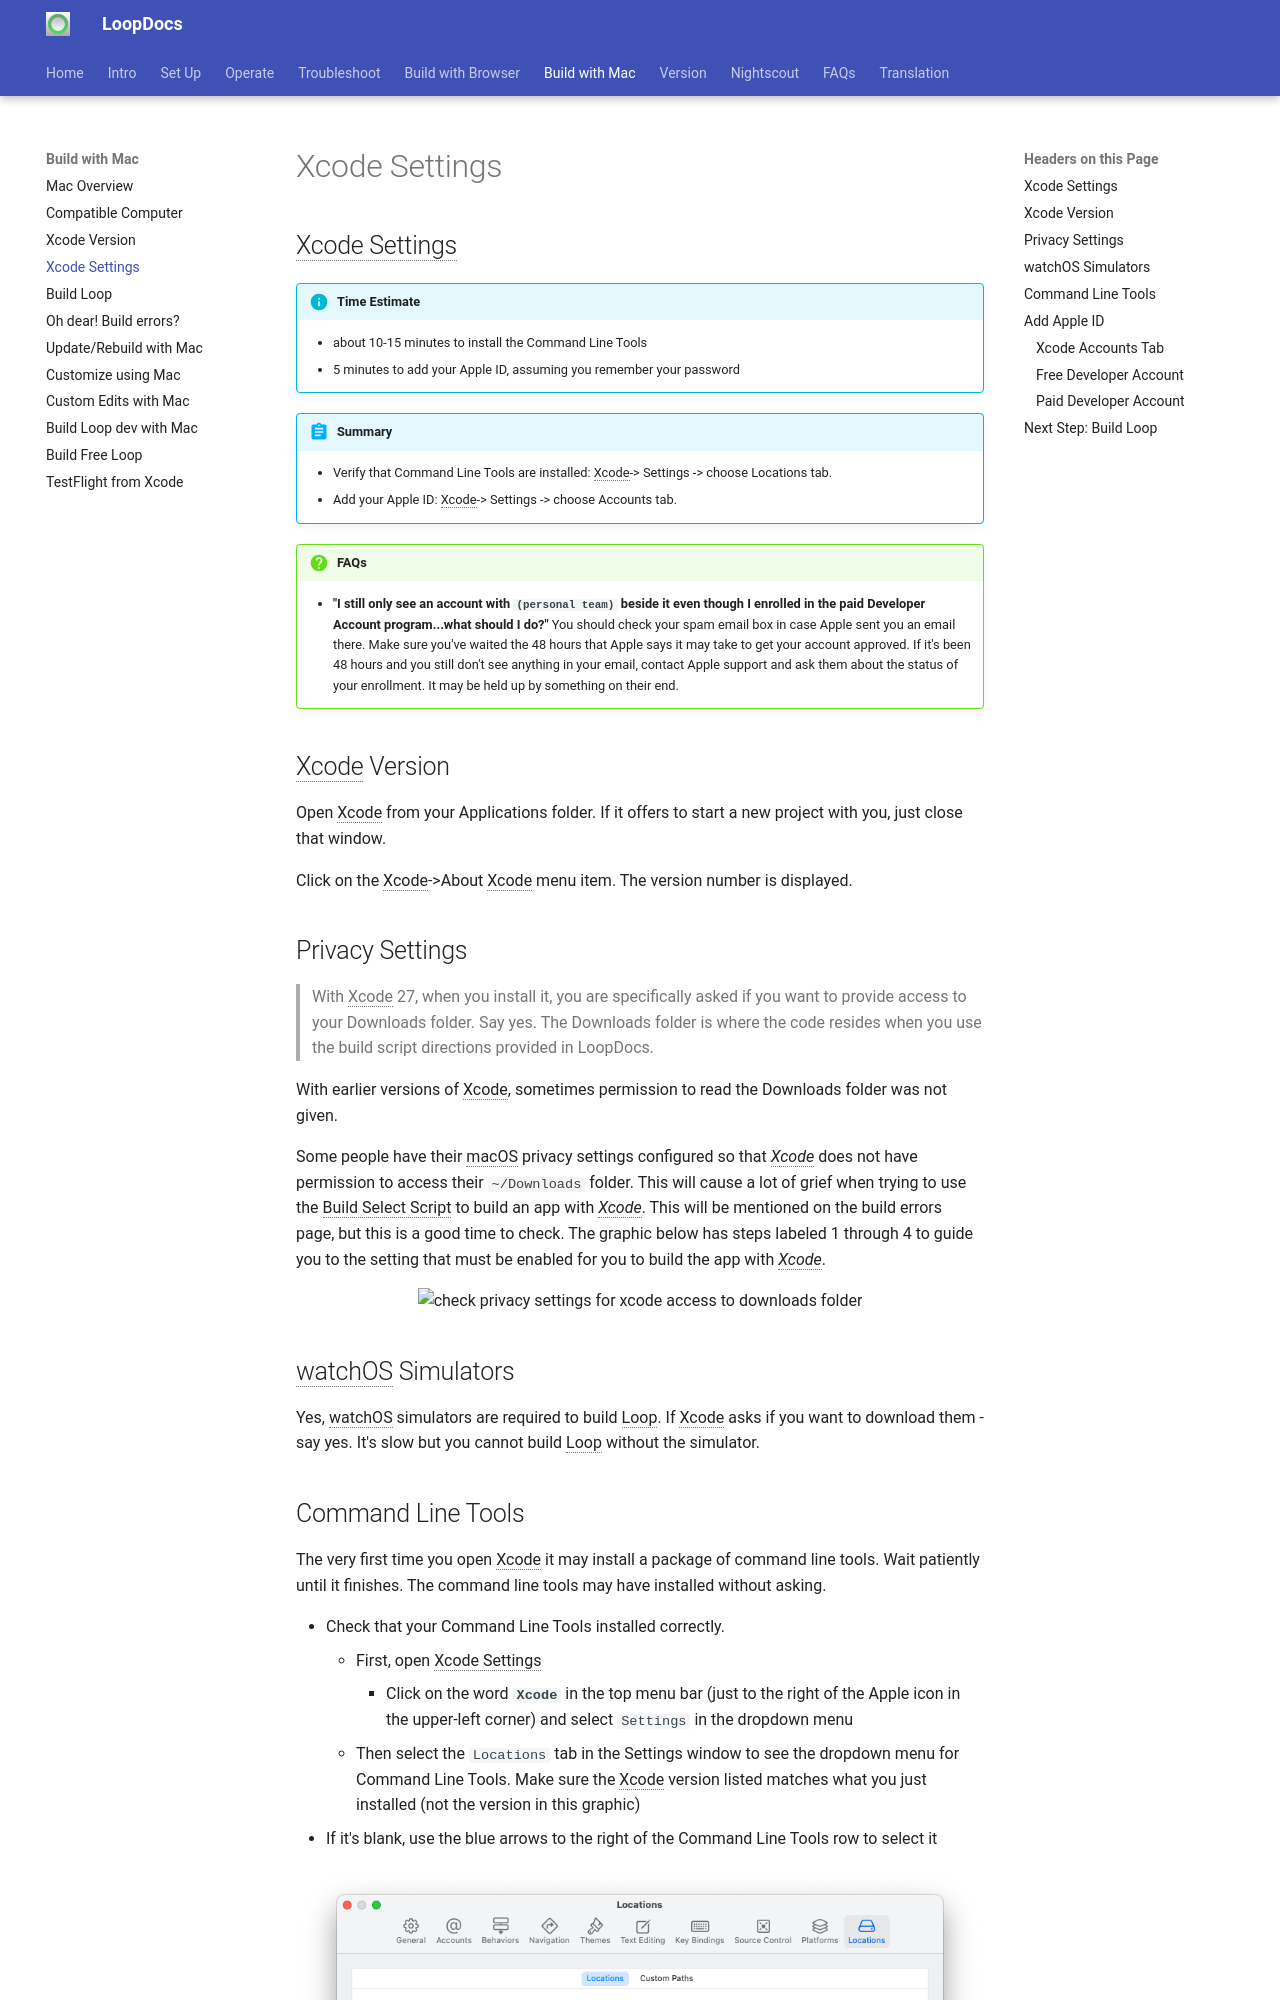

repository: LoopKit/loopdocs · page: build/xcode-settings/index.html · generator: mkdocs

## Xcode Settings

!!! info "Time Estimate"
    - about 10-15 minutes to install the Command Line Tools
    - 5 minutes to add your Apple ID, assuming you remember your password

!!! abstract "Summary"
    - Verify that Command Line Tools are installed: Xcode-> Settings -> choose Locations tab.
    - Add your Apple ID:  Xcode-> Settings -> choose Accounts tab.

!!! question "FAQs"
    - **"I still only see an account with `(personal team)` beside it even though I enrolled in the paid Developer Account program...what should I do?"** You should check your spam email box in case Apple sent you an email there. Make sure you've waited the 48 hours that Apple says it may take to get your account approved. If it's been 48 hours and you still don't see anything in your email, contact Apple support and ask them about the status of your enrollment. It may be held up by something on their end.


## Xcode Version

Open Xcode from your Applications folder. If it offers to start a new project with you, just close that window.

Click on the Xcode->About Xcode menu item. The version number is displayed.

## Privacy Settings

> With Xcode 27, when you install it, you are specifically asked if you want to provide access to your Downloads folder. Say yes.  The Downloads folder is where the code resides when you use the build script directions provided in LoopDocs.

With earlier versions of Xcode, sometimes permission to read the Downloads folder was not given.

Some people have their macOS privacy settings configured so that *Xcode* does not have permission to access their `~/Downloads` folder. This will cause a lot of grief when trying to use the Build Select Script to build an app with *Xcode*. This will be mentioned on the build errors page, but this is a good time to check. The graphic below has steps labeled 1 through 4 to guide you to the setting that must be enabled for you to build the app with *Xcode*.

![check privacy settings for xcode access to downloads folder](img/set-xcode-file-permissions.png){width="750"}
{align="center"}

## watchOS Simulators

Yes, watchOS simulators are required to build Loop. If Xcode asks if you want to download them - say yes. It's slow but you cannot build Loop without the simulator.
